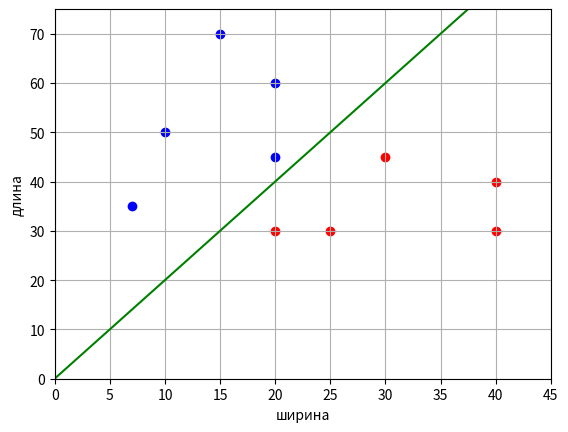

The matplotlib source for this figure:
import numpy as np
import matplotlib.pyplot as plt


# сигмоидная функция потерь
def loss(w, x, y):
    M = np.dot(w, x) * y
    return 2 / (1 + np.exp(M))


# производная сигмоидной функции потерь по вектору w
def df(w, x, y):
    M = np.dot(w, x) * y
    return -2 * (1 + np.exp(M)) ** (-2) * np.exp(M) * x * y


# обучающая выборка с тремя признаками (третий - константа +1)
x_train = [[10, 50], [20, 30], [25, 30], [20, 60], [15, 70], [40, 40], [30, 45], [20, 45], [40, 30], [7, 35]]
x_train = [x + [1] for x in x_train]
x_train = np.array(x_train)
y_train = np.array([-1, 1, 1, -1, -1, 1, 1, -1, 1, -1])

n_train = len(x_train)  # размер обучающей выборки
w = [0.0, 0.0, 0.0]  # начальные весовые коэффициенты
nt = 0.0005  # шаг сходимости SGD
lm = 0.01  # скорость "забывания" для Q
N = 500  # число итераций SGD

Q = np.mean([loss(w, x, y) for x, y in zip(x_train, y_train)])  # показатель качества
Q_plot = [Q]

for i in range(N):
    k = np.random.randint(0, n_train - 1)  # случайный индекс
    ek = loss(w, x_train[k], y_train[k])  # вычисление потерь для выбранного вектора
    w = w - nt * df(w, x_train[k], y_train[k])  # корректировка весов по SGD
    Q = lm * ek + (1 - lm) * Q  # пересчет показателя качества
    Q_plot.append(Q)

print(w)
print(Q_plot)

line_x = list(range(max(x_train[:, 0])))  # формирование графика разделяющей линии
line_y = [-x * w[0] / w[1] - w[2] / w[1] for x in line_x]

x_0 = x_train[y_train == 1]  # формирование точек для 1-го
x_1 = x_train[y_train == -1]  # и 2-го классов

plt.scatter(x_0[:, 0], x_0[:, 1], color='red')
plt.scatter(x_1[:, 0], x_1[:, 1], color='blue')
plt.plot(line_x, line_y, color='green')

plt.xlim([0, 45])
plt.ylim([0, 75])
plt.ylabel("длина")
plt.xlabel("ширина")
plt.grid(True)
plt.show()
